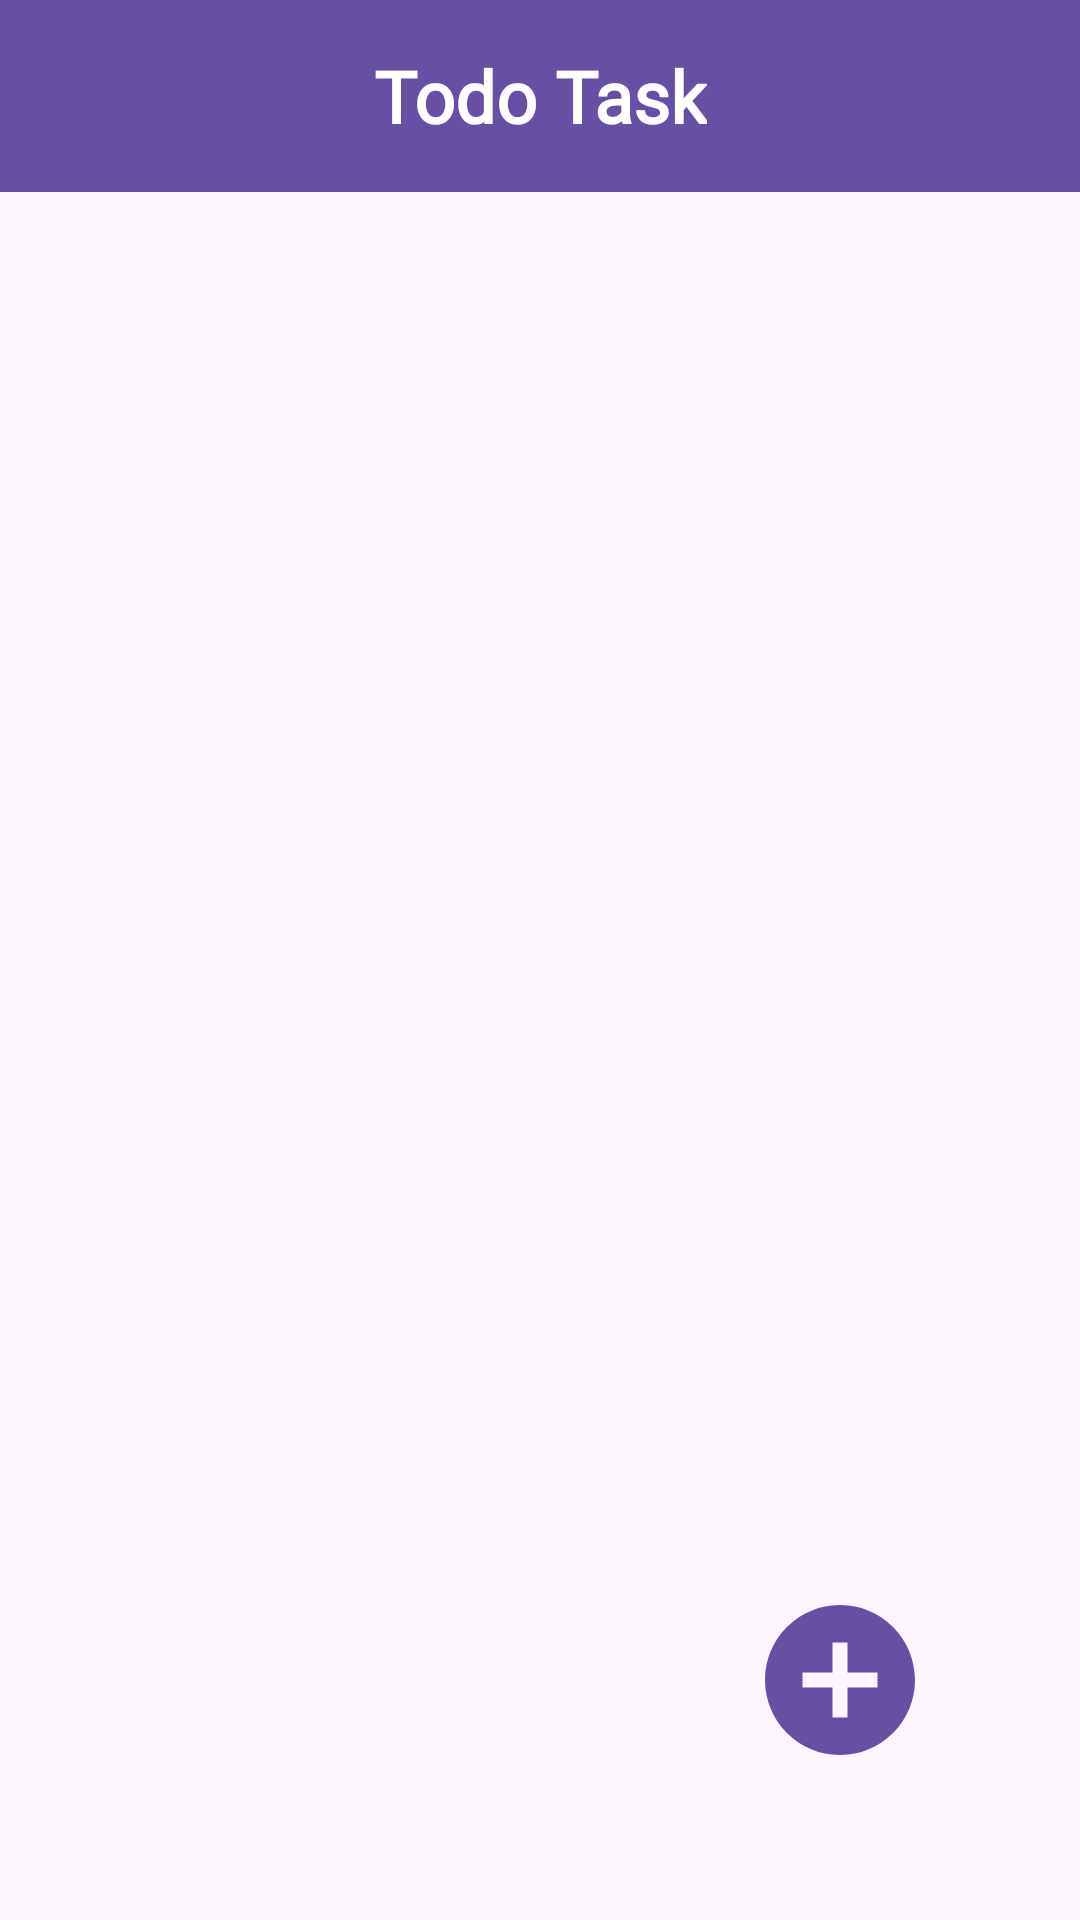

Write the Android layout XML for this screen, with the resource values it uses.
<!-- AndroidManifest.xml: application theme Theme.TodoTask -->
<!-- res/layout/fragment_todo_task.xml -->
<?xml version="1.0" encoding="utf-8"?>
<androidx.constraintlayout.widget.ConstraintLayout xmlns:android="http://schemas.android.com/apk/res/android"
    xmlns:app="http://schemas.android.com/apk/res-auto"
    xmlns:tools="http://schemas.android.com/tools"
    android:layout_width="match_parent"
    android:layout_height="match_parent"
    tools:context=".TodoTaskFragment">

    <include
        android:id="@+id/include_layout"
        layout="@layout/custom_toolbar"
        android:layout_width="match_parent"
        android:layout_height="wrap_content"
        app:layout_constraintEnd_toEndOf="parent"
        app:layout_constraintStart_toStartOf="parent"
        app:layout_constraintTop_toTopOf="parent" />

    <androidx.recyclerview.widget.RecyclerView
        android:id="@+id/todoTask_recyclerView"
        android:layout_width="match_parent"
        android:layout_height="0dp"
        android:orientation="vertical"
        android:clipToPadding="false"
        android:paddingBottom="16dp"
        app:layout_constraintStart_toStartOf="parent"
        app:layout_constraintEnd_toEndOf="parent"
        app:layout_constraintTop_toBottomOf="@id/include_layout"
        app:layout_constraintBottom_toBottomOf="parent"/>

    <ImageButton
        android:id="@+id/btn_add"
        android:layout_width="wrap_content"
        android:layout_height="wrap_content"
        android:layout_marginEnd="50dp"
        android:layout_marginBottom="50dp"
        android:background="@null"
        android:contentDescription="@string/adds"
        app:layout_constraintBottom_toBottomOf="parent"
        app:layout_constraintEnd_toEndOf="parent"
        app:srcCompat="@drawable/baseline_add_circle_24" />


</androidx.constraintlayout.widget.ConstraintLayout>
<!-- res/layout/custom_toolbar.xml (included above) -->
<?xml version="1.0" encoding="utf-8"?>
<androidx.appcompat.widget.Toolbar xmlns:android="http://schemas.android.com/apk/res/android"
    android:id="@+id/custom_toolbar"
    android:layout_width="match_parent"
    android:layout_height="wrap_content"
    android:background="#6750A4"
    android:elevation="4dp"
    android:theme="@style/Theme.TodoTask">


    <ImageButton
        android:id="@+id/back_button"
        android:layout_width="wrap_content"
        android:layout_height="wrap_content"
        android:src="@drawable/baseline_arrow_back_24"
        android:background="#6750A4"
        android:layout_gravity="start"
        android:visibility="visible"
        android:contentDescription="@string/back_button"/>



    <TextView
        android:id="@+id/toolbar_title"
        android:layout_width="wrap_content"
        android:layout_height="wrap_content"
        android:layout_gravity="center"
        android:textSize="24sp"
        android:textColor="@color/white"
        android:fontFamily="@font/bubble_gumsans_regular"
        android:textStyle="bold"
        android:hint="@string/todo_task"
        android:textColorHint="@color/white"/>

</androidx.appcompat.widget.Toolbar>
<!-- resources referenced by this layout -->
<resources>
  <color name="white">#FFFFFFFF</color>
  <!-- drawable baseline_add_circle_24 (drawable) -->
  <vector xmlns:android="http://schemas.android.com/apk/res/android"
      android:width="60dp"
      android:height="60dp"
      android:tint="#6750A4 "
      android:viewportWidth="24"
      android:viewportHeight="24">
  
      <path
          android:fillColor="@android:color/white"
          android:pathData="M12,2C6.48,2 2,6.48 2,12s4.48,10 10,10 10,-4.48 10,-10S17.52,2 12,2zM17,13h-4v4h-2v-4L7,13v-2h4L11,7h2v4h4v2z" />
  
  </vector>
  <string name="adds">add</string>
  <string name="back_button">back button</string>
  <string name="todo_task">Todo Task</string>
  <style name="Theme.TodoTask" parent="Base.Theme.TodoTask" />
  <style name="Base.Theme.TodoTask" parent="Theme.Material3.DayNight.NoActionBar">
          
          
      </style>
</resources>
